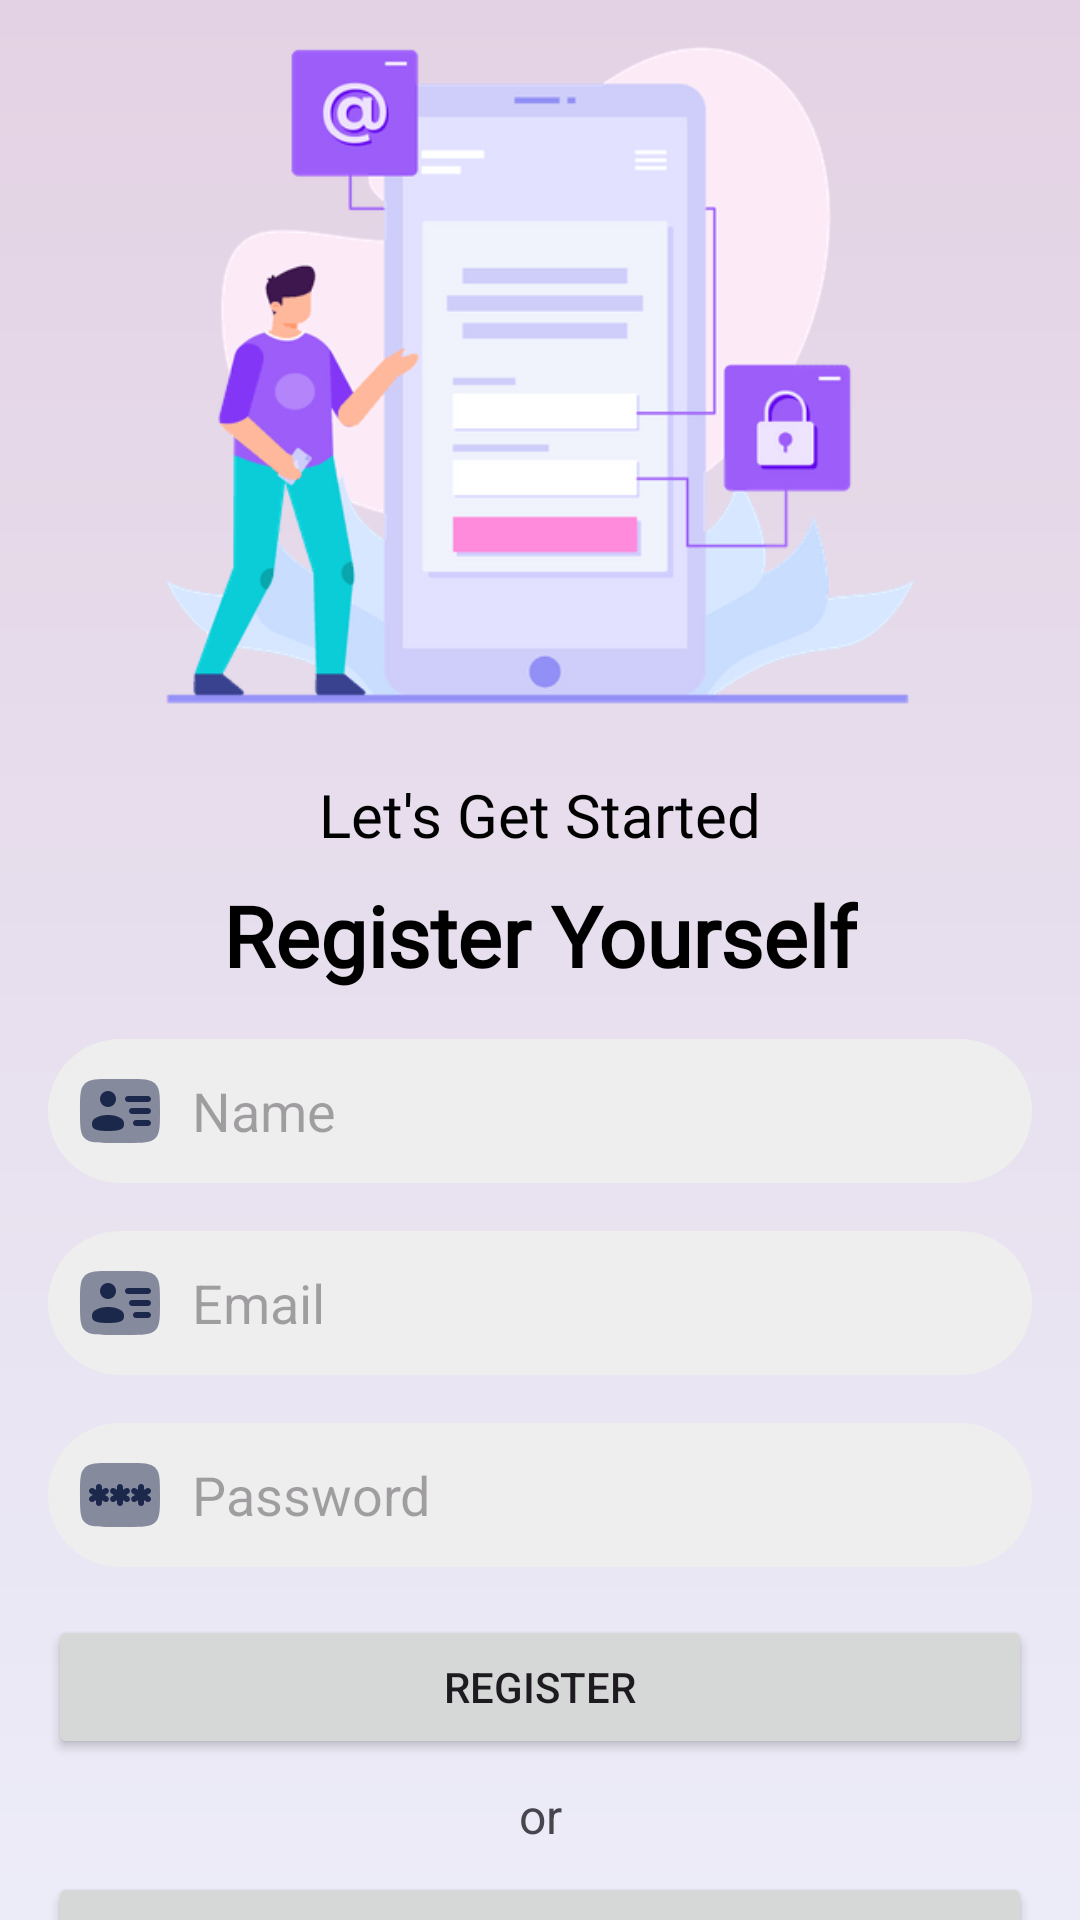

Reconstruct the res/layout file that produces this screen, plus the resources it refers to.
<!-- AndroidManifest.xml: application theme Theme.GadgetRate -->
<!-- res/layout/activity_register.xml -->
<?xml version="1.0" encoding="utf-8"?>
<androidx.constraintlayout.widget.ConstraintLayout xmlns:android="http://schemas.android.com/apk/res/android"
    xmlns:app="http://schemas.android.com/apk/res-auto"
    xmlns:tools="http://schemas.android.com/tools"
    android:layout_width="match_parent"
    android:layout_height="match_parent"
    android:background="@drawable/light_violet_bg"
    tools:context=".auth.RegisterActivity">

    <EditText
        android:id="@+id/etEmail"
        android:layout_width="0dp"
        android:layout_height="wrap_content"
        android:layout_marginStart="16dp"
        android:layout_marginTop="16dp"
        android:layout_marginEnd="16dp"
        android:background="@drawable/textview_background"
        android:drawableStart="@drawable/ic_login"
        android:drawablePadding="8dp"
        android:ems="10"
        android:hint="Email"
        android:inputType="text|textEmailAddress"
        app:layout_constraintEnd_toEndOf="parent"
        app:layout_constraintHorizontal_bias="0.0"
        app:layout_constraintStart_toStartOf="parent"
        app:layout_constraintTop_toBottomOf="@+id/etUserName" />

    <EditText
        android:id="@+id/etUserName"
        android:layout_width="0dp"
        android:layout_height="wrap_content"
        android:layout_marginStart="16dp"
        android:layout_marginTop="16dp"
        android:layout_marginEnd="16dp"
        android:background="@drawable/textview_background"
        android:drawableStart="@drawable/ic_login"
        android:drawablePadding="8dp"
        android:ems="10"
        android:hint="Name"
        android:inputType="text|textCapWords"
        app:layout_constraintEnd_toEndOf="parent"
        app:layout_constraintStart_toStartOf="parent"
        app:layout_constraintTop_toBottomOf="@+id/textView4" />

    <EditText
        android:id="@+id/etPassword"
        android:layout_width="0dp"
        android:layout_height="wrap_content"
        android:layout_marginStart="16dp"
        android:layout_marginTop="16dp"
        android:layout_marginEnd="16dp"
        android:background="@drawable/textview_background"
        android:drawableStart="@drawable/ic_password"
        android:drawablePadding="8dp"
        android:ems="10"
        android:hint="Password"
        android:inputType="text|textPassword"
        app:layout_constraintEnd_toEndOf="parent"
        app:layout_constraintHorizontal_bias="0.0"
        app:layout_constraintStart_toStartOf="parent"
        app:layout_constraintTop_toBottomOf="@+id/etEmail" />

    <Button
        android:id="@+id/btnRegister"
        android:layout_width="0dp"
        android:layout_height="wrap_content"
        android:layout_marginStart="16dp"
        android:layout_marginTop="16dp"
        android:layout_marginEnd="16dp"
        android:text="Register"
        app:layout_constraintEnd_toEndOf="parent"
        app:layout_constraintStart_toStartOf="parent"
        app:layout_constraintTop_toBottomOf="@+id/etPassword" />

    <TextView
        android:id="@+id/tvOr"
        android:layout_width="wrap_content"
        android:layout_height="wrap_content"
        android:layout_marginTop="8dp"
        android:text="or"
        android:textSize="16sp"
        app:layout_constraintEnd_toEndOf="parent"
        app:layout_constraintStart_toStartOf="parent"
        app:layout_constraintTop_toBottomOf="@+id/btnRegister" />

    <Button
        android:id="@+id/btnLogin"
        android:layout_width="0dp"
        android:layout_height="wrap_content"
        android:layout_marginStart="16dp"
        android:layout_marginTop="8dp"
        android:layout_marginEnd="16dp"
        android:text="Login"
        app:layout_constraintEnd_toEndOf="parent"
        app:layout_constraintStart_toStartOf="parent"
        app:layout_constraintTop_toBottomOf="@+id/tvOr" />

    <TextView
        android:id="@+id/textView4"
        android:layout_width="wrap_content"
        android:layout_height="wrap_content"
        android:layout_marginTop="8dp"
        android:fontFamily="@font/autour_one"
        android:text="Register Yourself"
        android:textColor="@color/black"
        android:textSize="28sp"
        android:textStyle="bold"
        app:layout_constraintEnd_toEndOf="parent"
        app:layout_constraintStart_toStartOf="parent"
        app:layout_constraintTop_toBottomOf="@+id/textView3" />

    <TextView
        android:id="@+id/textView3"
        android:layout_width="wrap_content"
        android:layout_height="wrap_content"
        android:layout_marginTop="8dp"
        android:fontFamily="@font/autour_one"
        android:text="Let's Get Started"
        android:textColor="@color/black"
        android:textSize="20sp"
        app:layout_constraintEnd_toEndOf="parent"
        app:layout_constraintStart_toStartOf="parent"
        app:layout_constraintTop_toBottomOf="@+id/imageView3" />

    <ImageView
        android:id="@+id/imageView3"
        android:layout_width="300dp"
        android:layout_height="250dp"
        app:layout_constraintEnd_toEndOf="parent"
        app:layout_constraintStart_toStartOf="parent"
        app:layout_constraintTop_toTopOf="parent"
        app:srcCompat="@drawable/register_people" />

</androidx.constraintlayout.widget.ConstraintLayout>
<!-- resources referenced by this layout -->
<resources>
  <!-- drawable ic_login (drawable) -->
  <vector android:height="32dp" android:viewportHeight="24"
      android:viewportWidth="24" android:width="32dp" xmlns:android="http://schemas.android.com/apk/res/android">
      <path android:fillAlpha="0.5" android:fillColor="#1C274C"
          android:pathData="M14,4H10C6.229,4 4.343,4 3.172,5.172C2,6.343 2,8.229 2,12C2,15.771 2,17.657 3.172,18.828C4.343,20 6.229,20 10,20H14C17.771,20 19.657,20 20.828,18.828C22,17.657 22,15.771 22,12C22,8.229 22,6.343 20.828,5.172C19.657,4 17.771,4 14,4Z" android:strokeAlpha="0.5"/>
      <path android:fillColor="#1C274C" android:pathData="M13.25,9C13.25,8.586 13.586,8.25 14,8.25H19C19.414,8.25 19.75,8.586 19.75,9C19.75,9.414 19.414,9.75 19,9.75H14C13.586,9.75 13.25,9.414 13.25,9Z"/>
      <path android:fillColor="#1C274C" android:pathData="M14.25,12C14.25,11.586 14.586,11.25 15,11.25H19C19.414,11.25 19.75,11.586 19.75,12C19.75,12.414 19.414,12.75 19,12.75H15C14.586,12.75 14.25,12.414 14.25,12Z"/>
      <path android:fillColor="#1C274C" android:pathData="M15.25,15C15.25,14.586 15.586,14.25 16,14.25H19C19.414,14.25 19.75,14.586 19.75,15C19.75,15.414 19.414,15.75 19,15.75H16C15.586,15.75 15.25,15.414 15.25,15Z"/>
      <path android:fillColor="#1C274C" android:pathData="M9,11C10.105,11 11,10.105 11,9C11,7.895 10.105,7 9,7C7.895,7 7,7.895 7,9C7,10.105 7.895,11 9,11Z"/>
      <path android:fillColor="#1C274C" android:pathData="M9,17C13,17 13,16.105 13,15C13,13.895 11.209,13 9,13C6.791,13 5,13.895 5,15C5,16.105 5,17 9,17Z"/>
  </vector>
  <!-- drawable ic_password: vector/xml drawable (drawable, 2491 chars, omitted) -->
  <!-- drawable light_violet_bg (drawable) -->
  <shape xmlns:android="http://schemas.android.com/apk/res/android"
      android:shape="rectangle">
      <gradient
          android:angle="90"
          android:startColor="#ECECF8"
          android:endColor="#E3D2E3"
          android:type="linear" />
  </shape>
  <!-- drawable register_people: png bitmap (drawable, 17544 bytes) -->
  <!-- drawable textview_background (drawable) -->
  <?xml version="1.0" encoding="utf-8"?>
  <shape xmlns:android="http://schemas.android.com/apk/res/android">
      <solid android:color="#EFEEEE"/>
      <corners android:radius="24dp"/>
      <padding android:top="8dp" android:bottom="8dp" android:left="8dp" android:right="8dp" />
  </shape>
  <style name="Theme.GadgetRate" parent="Base.Theme.GadgetRate" />
  <style name="Base.Theme.GadgetRate" parent="Theme.Material3.DayNight.NoActionBar">
          
          
      </style>
  <!-- not gathered from this repository: default colours our renderer supplied (Android Studio template values) -->
  <color name="black">#FF000000</color>
</resources>
